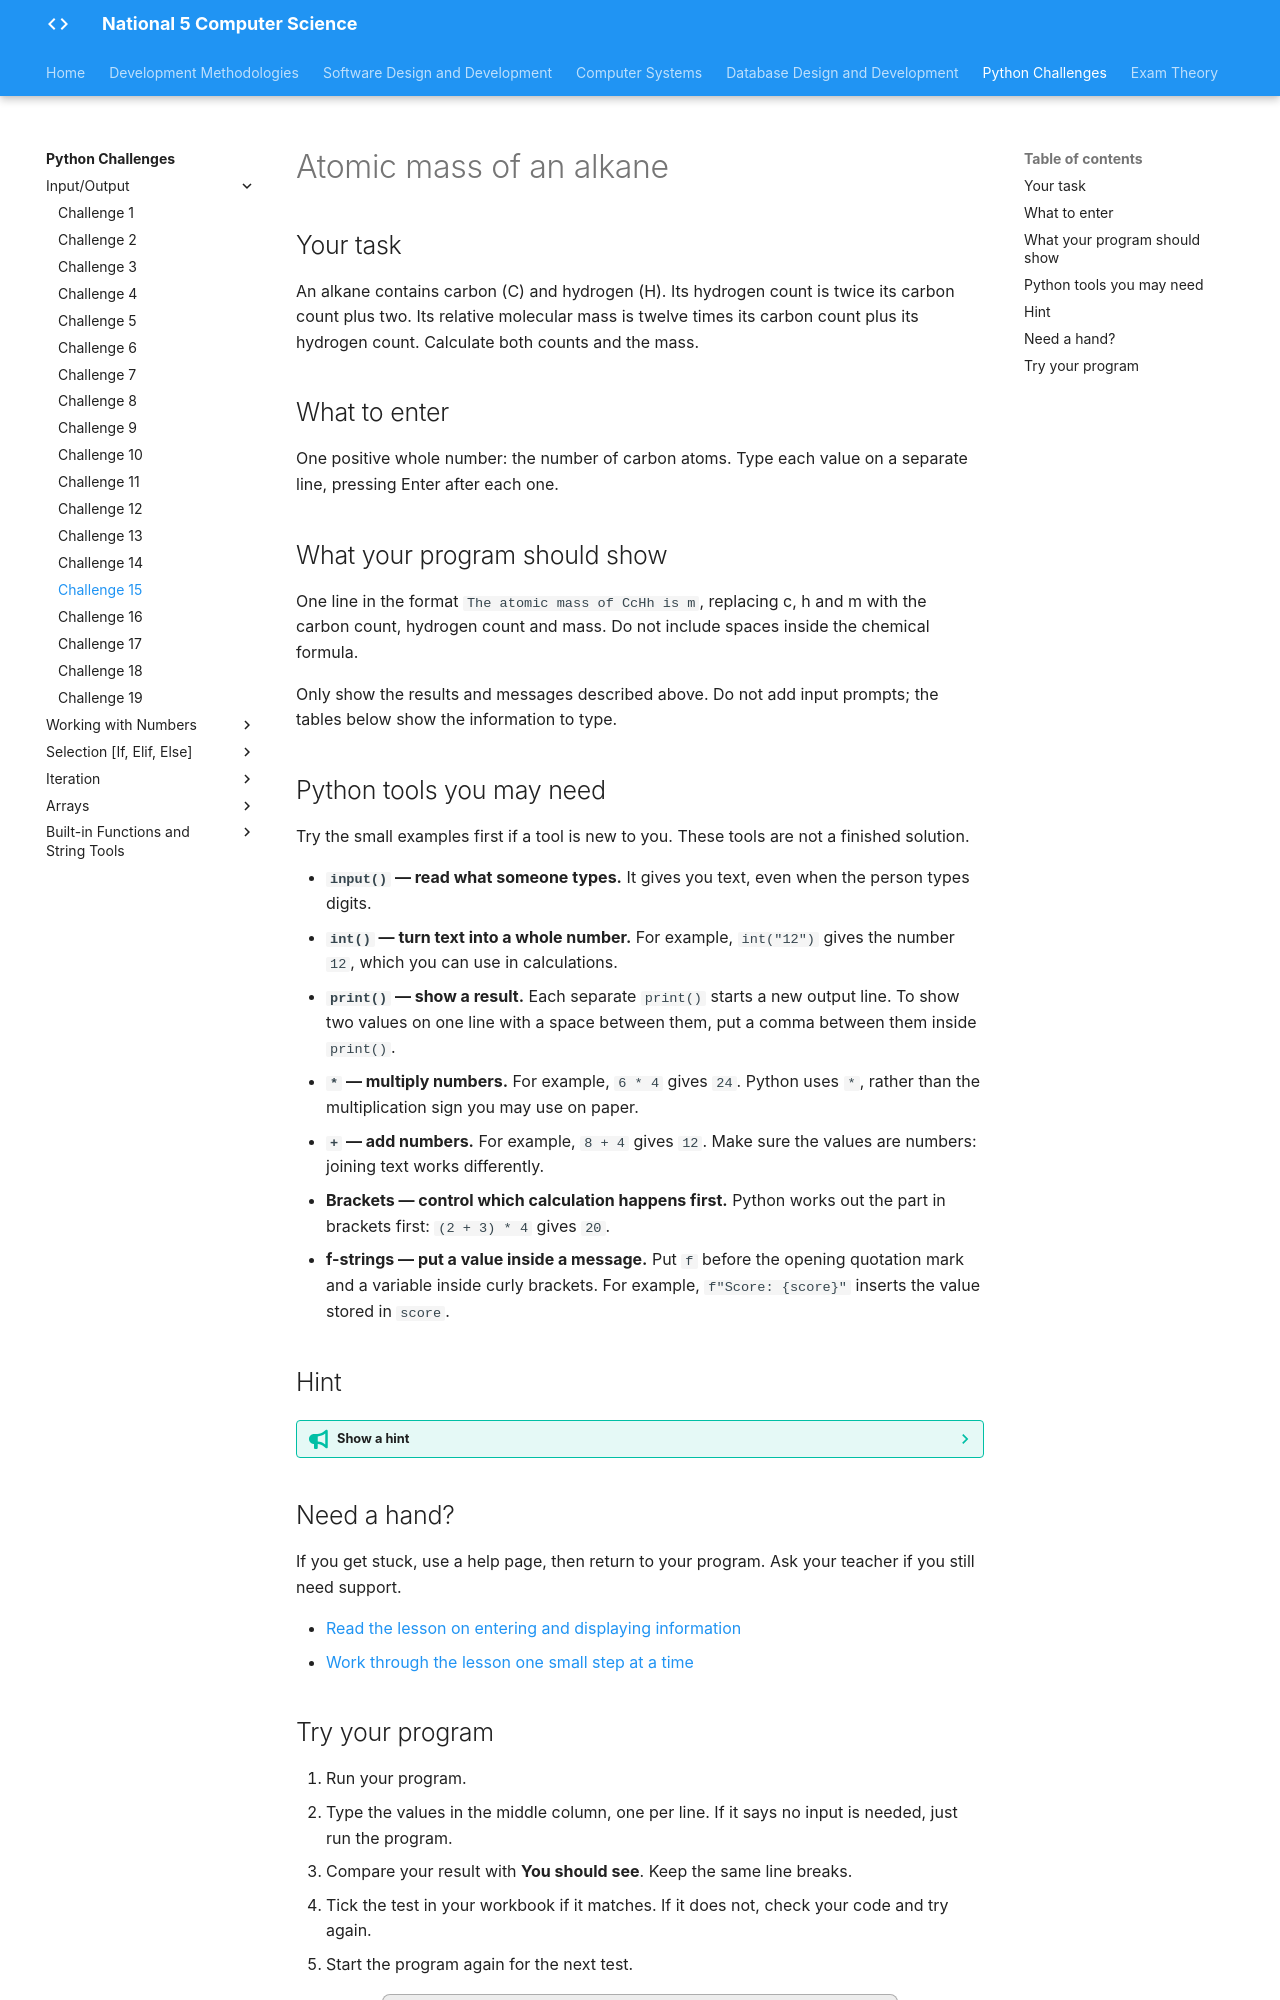

repository: Mr-Wood-CS/LN-National-5 · page: python-challenges/tasks/Challenge 15/index.html · generator: mkdocs

# Atomic mass of an alkane

## Your task

An alkane contains carbon (C) and hydrogen (H). Its hydrogen count is twice its carbon count plus two. Its relative molecular mass is twelve times its carbon count plus its hydrogen count. Calculate both counts and the mass.

## What to enter

One positive whole number: the number of carbon atoms. Type each value on a separate line, pressing Enter after each one.

## What your program should show

One line in the format `The atomic mass of CcHh is m`, replacing c, h and m with the carbon count, hydrogen count and mass. Do not include spaces inside the chemical formula.

Only show the results and messages described above. Do not add input prompts; the tables below show the information to type.

## Python tools you may need

Try the small examples first if a tool is new to you. These tools are not a finished solution.

- **`input()` — read what someone types.** It gives you text, even when the person types digits.
- **`int()` — turn text into a whole number.** For example, `int("12")` gives the number `12`, which you can use in calculations.
- **`print()` — show a result.** Each separate `print()` starts a new output line. To show two values on one line with a space between them, put a comma between them inside `print()`.
- **`*` — multiply numbers.** For example, `6 * 4` gives `24`. Python uses `*`, rather than the multiplication sign you may use on paper.
- **`+` — add numbers.** For example, `8 + 4` gives `12`. Make sure the values are numbers: joining text works differently.
- **Brackets — control which calculation happens first.** Python works out the part in brackets first: `(2 + 3) * 4` gives `20`.
- **f-strings — put a value inside a message.** Put `f` before the opening quotation mark and a variable inside curly brackets. For example, `f"Score: {score}"` inserts the value stored in `score`.

## Hint

??? tip "Show a hint"

    There are two linked calculations. Keep the hydrogen count in its own variable so that you can use it again when finding the mass.

## Need a hand?

If you get stuck, use a help page, then return to your program. Ask your teacher if you still need support.

- [Read the lesson on entering and displaying information](https://snakify.org/lessons/print_input_numbers/)
- [Work through the lesson one small step at a time](https://snakify.org/lessons/print_input_numbers/steps/1/)
